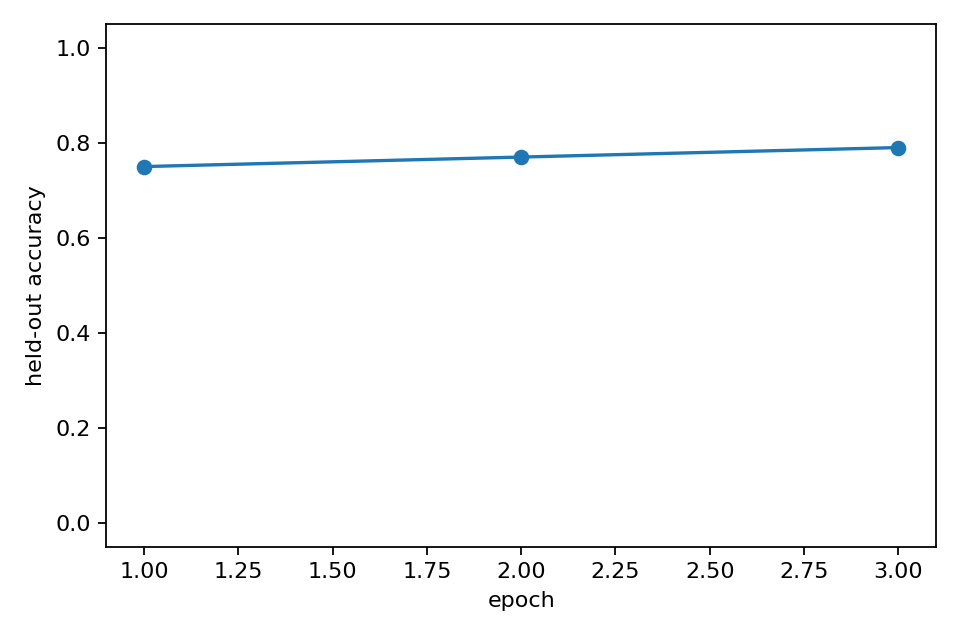

The file beside this chart, header and first rows:
epoch, heldout_accuracy, epoch_wall_time_s
1, 0.75, 47.44
2, 0.77, 48.4
3, 0.79, 47.45
